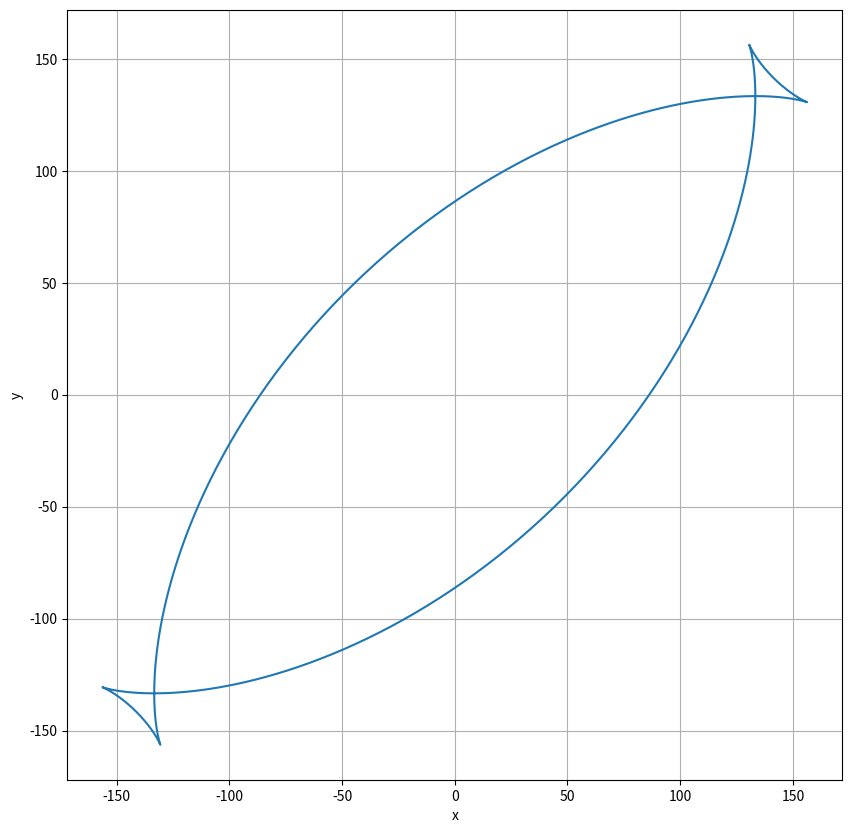

Here is the Python script that generated this plot:
# -*- coding: utf-8 -*-
"""
Created on Wed Jul 30 14:33:24 2025

@author: lzx
"""
import numpy as np
import matplotlib.pyplot as plt

def draw_curve():
    H = 200
    W = 200
    t = np.arange(0, 2 * np.pi, 0.01)
    x = (2/3) * W * (np.cos(t)**3 + np.sin(t))
    y = (2/3) * H * (np.sin(t)**3 + np.cos(t))
    
    #绘制
    plt.figure(figsize = (10, 10))
    plt.plot(x, y)
    plt.xlabel('x')
    plt.ylabel('y')
    plt.grid(True)
    plt.show()
    plt.savefig("curve.jpg", dpi = 72)
    print("你好")
if __name__ == '__main__':
    draw_curve()
